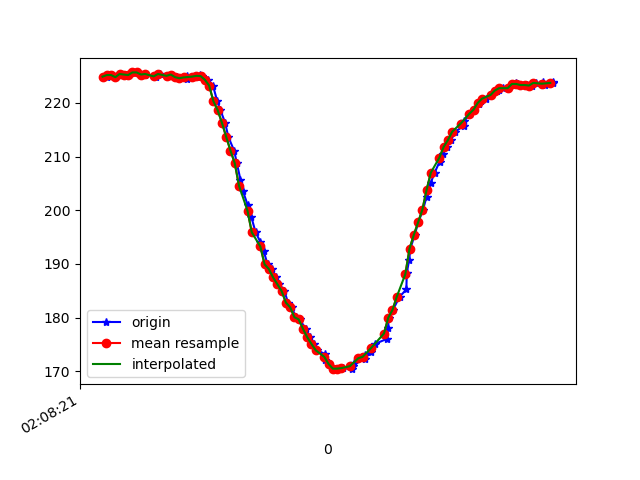

The file beside this chart, header and first rows:
1617761301719, 456938419031832, 224.90234, -243.26172, -48.14453
1617761301728, 456938436093241, 225.2, -242, -47.85
1617761301745, 456938455108013, 225.2, -242.7, -48.05
1617761301764, 456938474153307, 224.8, -242.5, -49.12
1617761301783, 456938493259643, 225.4, -242.8, -48.54
1617761301803, 456938512152330, 225.3, -242.7, -48.44
1617761301824, 456938531258666, 225.2, -242.1, -48.05
1617761301841, 456938550365002, 225.7, -242.6, -47.56
1617761301861, 456938569410296, 225.7, -242.7, -47.17
1617761301897, 456938590622602, 225.3, -243.2, -48.24
1617761301901, 456938608416522, 225.4, -241.7, -47.46
1617761301946, 456938627309209, 225.0, -242.3, -47.46
1617761301950, 456938646446067, 224.9, -241.8, -48.14
1617761301971, 456938665674488, 225.4, -242.3, -47.17
1617761302000, 456938684994474, 225.0, -241.9, -47.46
1617761302003, 456938704222895, 225.1, -241.9, -47.17
1617761302027, 456938723726008, 225.3, -241.6, -47.07
1617761302048, 456938743137558, 224.8, -241, -46.78
1617761302072, 456938762304936, 224.6, -241.5, -46.88
1617761302095, 456938781350230, 224.4, -241.5, -46.88
1617761302097, 456938800914386, 225.1, -240.4, -44.92
1617761302122, 456938820051243, 224.9, -239.1, -44.04
1617761302155, 456938839035494, 224.9, -237.7, -42.68
1617761302159, 456938858355480, 225.2, -235.4, -39.45
1617761302168, 456938877156603, 225.0, -232.6, -33.2
1617761302195, 456938896140854, 224.3, -230.6, -29
1617761302218, 456938915277711, 223.2, -228.4, -22.75
1617761302238, 456938934597697, 220.3, -228.1, -16.11
1617761302253, 456938953948203, 218.7, -228.2, -9.961
1617761302275, 456938973085061, 216.3, -229, -4.297
1617761302290, 456938992191397, 213.7, -229.5, 0.09766
1617761302317, 456939011236691, 211.1, -229.8, 2.637
1617761302330, 456939030495634, 208.8, -229.6, 3.711
1617761302347, 456939050090311, 205.7, -228.1, 3.613
1617761302359, 456939068891434, 203.5, -227.9, 3.613
1617761302380, 456939087875685, 201.1, -227.5, 4.199
1617761302398, 456939106920978, 198.7, -227.1, 4.297
1617761302418, 456939126118879, 195.9, -226.6, 3.613
1617761302440, 456939145133651, 194.1, -226.2, 3.711
1617761302456, 456939164178944, 192.4, -225.4, 2.637
1617761302474, 456939183224238, 189.9, -225.6, 2.441
1617761302493, 456939202239010, 189.1, -225.2, 1.074
1617761302515, 456939221375868, 187.5, -224.6, 0.7812
1617761302530, 456939240451683, 186.2, -224.2, 1.562
1617761302553, 456939259435934, 185, -224.5, 1.465
1617761302570, 456939278603313, 182.8, -225.2, 1.855
1617761302588, 456939297618085, 181.9, -225.2, 1.855
1617761302607, 456939316632857, 180.1, -225.3, 1.172
1617761302625, 456939335678151, 179.7, -224, 0.0
1617761302652, 456939354723445, 177.9, -224.2, -1.562
1617761302672, 456939374257079, 176.4, -224.2, -2.441
1617761302691, 456939393271851, 175.1, -224.3, -1.953
1617761302708, 456939412652879, 173.9, -225.0, -2.441
1617761302742, 456939431667652, 173.2, -224.9, -4.395
1617761302744, 456939450651903, 172.2, -224.4, -5.664
1617761302763, 456939469666675, 171.4, -223.8, -9.18
1617761302788, 456939488742490, 170.5, -223.5, -11.23
1617761302806, 456939507818305, 170.5, -222.6, -14.75
1617761302828, 456939527016205, 170.6, -222.7, -18.65
1617761302872, 456939546153062, 170.4, -222.3, -22.46
1617761302875, 456939565198356, 171, -222.8, -26.46
... 49 more rows
